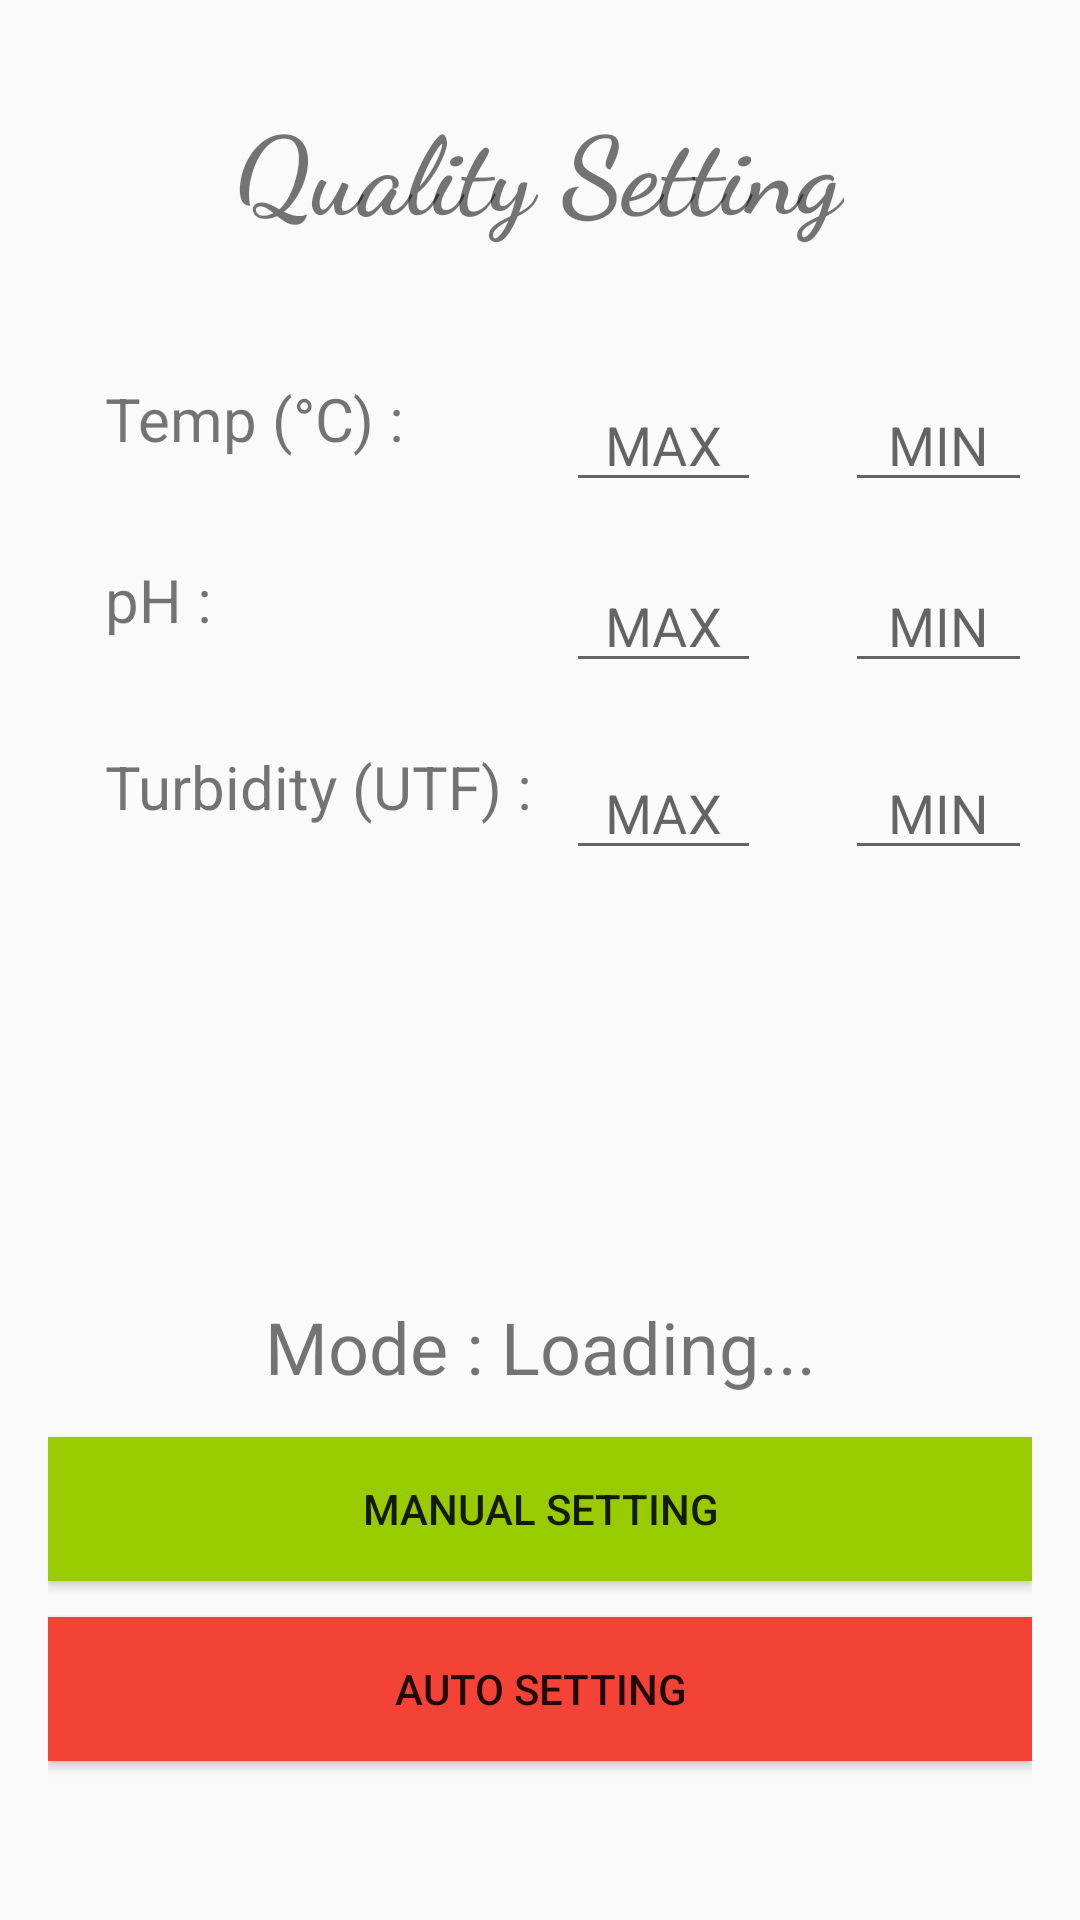

Reconstruct the res/layout file that produces this screen, plus the resources it refers to.
<!-- AndroidManifest.xml: application theme AppTheme -->
<!-- res/layout/qualityset_layout.xml -->
<?xml version="1.0" encoding="utf-8"?>
<RelativeLayout xmlns:android="http://schemas.android.com/apk/res/android"
    android:layout_width="match_parent"
    android:layout_height="match_parent"
    android:background="@color/grey_50"
    android:orientation="vertical"
    android:paddingBottom="@dimen/activity_vertical_margin"
    android:paddingLeft="@dimen/activity_horizontal_margin"
    android:paddingRight="@dimen/activity_horizontal_margin"
    android:paddingTop="@dimen/activity_vertical_margin">


    <Button
        android:id="@+id/SetBQ"
        android:layout_width="match_parent"
        android:layout_height="wrap_content"
        android:layout_above="@+id/ASetBQ"
        android:layout_alignParentLeft="true"
        android:layout_alignParentStart="true"
        android:layout_marginBottom="12dp"
        android:background="@android:color/holo_green_light"
        android:text="Manual Setting" />

    <TextView
        android:id="@+id/textView8"
        android:layout_width="wrap_content"
        android:layout_height="wrap_content"
        android:layout_alignParentTop="true"
        android:layout_centerHorizontal="true"
        android:layout_marginTop="15dp"
        android:fontFamily="cursive"
        android:text="Quality Setting"
        android:textAlignment="center"
        android:textSize="36sp"
        android:textStyle="normal|bold" />

    <TextView
        android:id="@+id/textView9"
        android:layout_width="wrap_content"
        android:layout_height="wrap_content"
        android:layout_marginTop="45dp"
        android:text="Temp (°C) :"
        android:textSize="20sp"
        android:layout_marginLeft="19dp"
        android:layout_marginStart="19dp"
        android:layout_below="@+id/textView8"
        android:layout_alignParentLeft="true"
        android:layout_alignParentStart="true" />

    <EditText
        android:id="@+id/TempMax"
        android:layout_width="65dp"
        android:layout_height="wrap_content"
        android:ems="10"
        android:hint="MAX"
        android:inputType="numberDecimal"
        android:textAlignment="center"
        android:textSize="18sp"
        android:layout_alignTop="@+id/textView9"
        android:layout_toRightOf="@+id/textView14"
        android:layout_toEndOf="@+id/textView14"
        android:layout_marginLeft="11dp"
        android:layout_marginStart="11dp" />

    <EditText
        android:id="@+id/TempMin"
        android:layout_width="65dp"
        android:layout_height="wrap_content"
        android:layout_alignBaseline="@+id/TempMax"
        android:layout_alignBottom="@+id/TempMax"
        android:layout_marginLeft="28dp"
        android:layout_marginStart="28dp"
        android:layout_toEndOf="@+id/TempMax"
        android:layout_toRightOf="@+id/TempMax"
        android:ems="10"
        android:hint="MIN"
        android:inputType="numberDecimal"
        android:textAlignment="center"
        android:textSize="18sp" />

    <TextView
        android:id="@+id/textView13"
        android:layout_width="wrap_content"
        android:layout_height="wrap_content"
        android:text="pH :"
        android:textSize="20sp"
        android:layout_marginTop="19dp"
        android:layout_below="@+id/TempMax"
        android:layout_alignLeft="@+id/textView9"
        android:layout_alignStart="@+id/textView9" />



    <EditText
        android:id="@+id/pHMax"
        android:layout_width="wrap_content"
        android:layout_height="wrap_content"
        android:layout_alignEnd="@+id/TempMax"
        android:layout_alignLeft="@+id/TempMax"
        android:layout_alignRight="@+id/TempMax"
        android:layout_alignStart="@+id/TempMax"
        android:layout_alignTop="@+id/textView13"
        android:ems="10"
        android:hint="MAX"
        android:inputType="numberSigned"
        android:textAlignment="center"
        android:textSize="18sp" />

    <EditText
        android:id="@+id/pHMin"
        android:layout_width="wrap_content"
        android:layout_height="wrap_content"
        android:layout_alignEnd="@+id/TempMin"
        android:layout_alignLeft="@+id/TempMin"
        android:layout_alignRight="@+id/TempMin"
        android:layout_alignStart="@+id/TempMin"
        android:layout_alignTop="@+id/pHMax"
        android:ems="10"
        android:hint="MIN"
        android:inputType="numberSigned"
        android:textAlignment="center"
        android:textSize="18sp" />

    <TextView
        android:id="@+id/textView14"
        android:layout_width="wrap_content"
        android:layout_height="wrap_content"
        android:layout_marginTop="21dp"
        android:text="Turbidity (UTF) :"
        android:textSize="20sp"
        android:layout_below="@+id/pHMax"
        android:layout_alignLeft="@+id/textView13"
        android:layout_alignStart="@+id/textView13" />

    <EditText
        android:id="@+id/TurMax"
        android:layout_width="wrap_content"
        android:layout_height="wrap_content"
        android:layout_alignEnd="@+id/pHMax"
        android:layout_alignLeft="@+id/pHMax"
        android:layout_alignRight="@+id/pHMax"
        android:layout_alignStart="@+id/pHMax"
        android:layout_alignTop="@+id/textView14"
        android:ems="10"
        android:hint="MAX"
        android:inputType="numberSigned"
        android:textAlignment="center"
        android:textSize="18sp" />

    <EditText
        android:id="@+id/TurMin"
        android:layout_width="wrap_content"
        android:layout_height="wrap_content"
        android:layout_alignBaseline="@+id/TurMax"
        android:layout_alignBottom="@+id/TurMax"
        android:layout_alignEnd="@+id/pHMin"
        android:layout_alignLeft="@+id/pHMin"
        android:layout_alignRight="@+id/pHMin"
        android:layout_alignStart="@+id/pHMin"
        android:ems="10"
        android:hint="MIN"
        android:inputType="numberSigned"
        android:textAlignment="center"
        android:textSize="18sp" />

    <TextView
        android:id="@+id/TextQS"
        android:layout_width="match_parent"
        android:layout_height="wrap_content"
        android:layout_above="@+id/SetBQ"
        android:layout_alignParentLeft="true"
        android:layout_alignParentStart="true"
        android:layout_marginBottom="14dp"
        android:text="Mode : Loading..."
        android:textAlignment="center"
        android:textSize="24sp" />

    <Button
        android:id="@+id/ASetBQ"
        android:layout_width="match_parent"
        android:layout_height="wrap_content"
        android:layout_alignParentBottom="true"
        android:layout_alignParentLeft="true"
        android:layout_alignParentStart="true"
        android:layout_marginBottom="37dp"
        android:background="@color/colorRed"
        android:text="Auto Setting" />

</RelativeLayout>
<!-- resources referenced by this layout -->
<resources>
  <color name="colorRed">#f44336</color>
  <color name="grey_50">#fafafa</color>
  <dimen name="activity_horizontal_margin">16dp</dimen>
  <dimen name="activity_vertical_margin">16dp</dimen>
  <style name="AppTheme" parent="Theme.AppCompat.Light.NoActionBar">
          
          <item name="colorPrimary">@color/bblue</item>
          <item name="colorPrimaryDark">@color/bblue</item>
          <item name="colorAccent">@color/colorPrimaryDark</item>
      </style>
  <color name="bblue">#33c4bb</color>
  <color name="colorPrimaryDark">#303f9f</color>
</resources>
